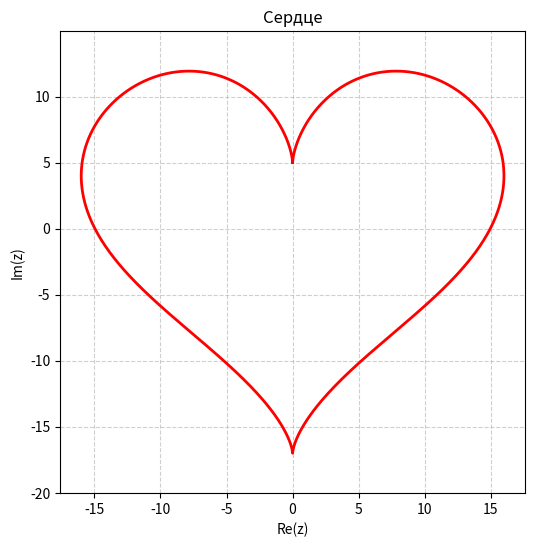

Recreate this plot in Python.
import numpy as np
import matplotlib.pyplot as plt

# количество точек, из которых будет состоять сердце
N_points = 1000

# массив из N точек значений t, равномерно распределённых от 0 до 2π
t = np.linspace(0, 2 * np.pi, N_points, endpoint=False)

# уравнения сердца
x = 16 * np.sin(t) ** 3
y = 13 * np.cos(t) - 5 * np.cos(2 * t) - 2 * np.cos(3 * t) - np.cos(4 * t)

# комплексные числа
z = x + 1j * y

# сохраняем рисунок как набор последовательно расположенных точек
np.savetxt('heart_points.txt', np.column_stack((z.real, z.imag)),
           header='Re(z) Im(z)', fmt='%.6f')

plt.figure(figsize=(6, 6))
plt.plot(z.real, z.imag, 'r-', linewidth=2)
plt.title("Сердце")
plt.axis('equal')
plt.grid(True, linestyle='--', alpha=0.6)
plt.xlabel("Re(z)")
plt.ylabel("Im(z)")
plt.show()
